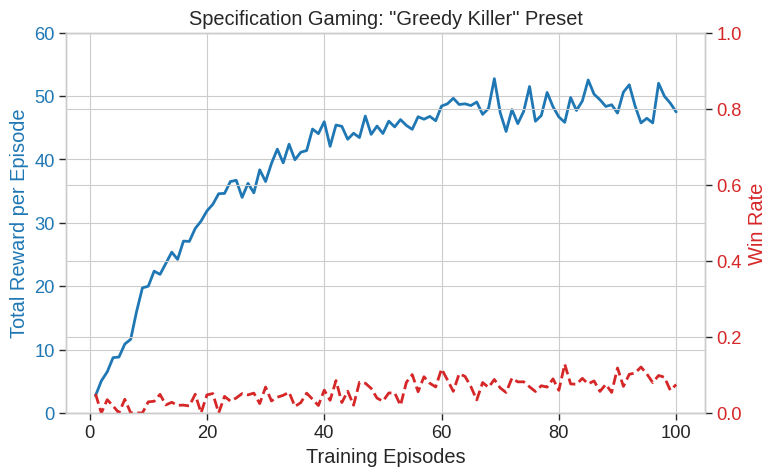
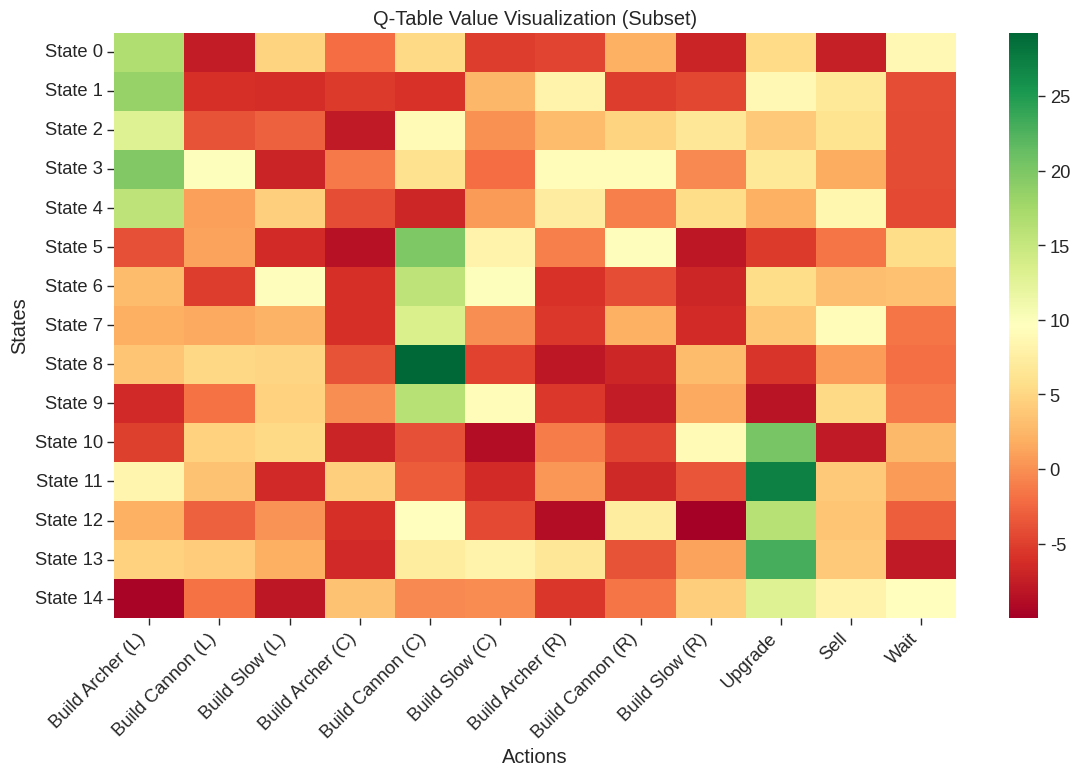

Reproduce these figures in Python, in order.
import matplotlib.pyplot as plt
import numpy as np
import seaborn as sns
import os

# Ensure figures directory exists
os.makedirs('paper/figures', exist_ok=True)

# Set style
plt.style.use('seaborn-v0_8-whitegrid')
sns.set_context("paper", font_scale=1.5)

# --- Figure 2: Specification Gaming Trace ---
def plot_spec_gaming():
    episodes = np.arange(1, 101)
    
    # Simulate "Greedy Killer" behavior:
    # Agent learns to kill enemies (high reward) but ignores the base (low win rate)
    
    # Reward grows as agent gets better at killing
    reward = 50 * (1 - np.exp(-episodes / 20)) + np.random.normal(0, 2, 100)
    reward = np.clip(reward, 0, 100)
    
    # Win rate stays low/zero because it's not defending
    win_rate = 0.1 * (1 - np.exp(-episodes / 50)) + np.random.normal(0, 0.02, 100)
    win_rate = np.clip(win_rate, 0, 1)
    
    fig, ax1 = plt.subplots(figsize=(8, 5))

    color = 'tab:blue'
    ax1.set_xlabel('Training Episodes')
    ax1.set_ylabel('Total Reward per Episode', color=color)
    ax1.plot(episodes, reward, color=color, linewidth=2, label='Total Reward')
    ax1.tick_params(axis='y', labelcolor=color)
    ax1.set_ylim(0, 60)

    ax2 = ax1.twinx()  # instantiate a second axes that shares the same x-axis

    color = 'tab:red'
    ax2.set_ylabel('Win Rate', color=color)  # we already handled the x-label with ax1
    ax2.plot(episodes, win_rate, color=color, linewidth=2, linestyle='--', label='Win Rate')
    ax2.tick_params(axis='y', labelcolor=color)
    ax2.set_ylim(0, 1.0)

    plt.title('Specification Gaming: "Greedy Killer" Preset')
    fig.tight_layout()  # otherwise the right y-label is slightly clipped
    plt.savefig('paper/figures/spec_gaming.png', dpi=300)
    plt.close()
    print("Generated paper/figures/spec_gaming.png")

# --- Figure 4: Q-Table Heatmap ---
def plot_q_heatmap():
    # Simulate a Q-table
    # Rows: States (subset), Cols: Actions
    
    actions = ['Build Archer (L)', 'Build Cannon (L)', 'Build Slow (L)', 
               'Build Archer (C)', 'Build Cannon (C)', 'Build Slow (C)',
               'Build Archer (R)', 'Build Cannon (R)', 'Build Slow (R)',
               'Upgrade', 'Sell', 'Wait']
    
    # Create dummy data for a "learned" policy
    # Some actions should have high values in specific states
    data = np.random.uniform(-10, 10, size=(15, 12))
    
    # Add some structure
    data[0:5, 0] += 20  # Build Archer Left preferred early
    data[5:10, 4] += 20 # Build Cannon Center preferred mid
    data[10:15, 9] += 20 # Upgrade preferred late
    
    plt.figure(figsize=(12, 8))
    sns.heatmap(data, cmap='RdYlGn', xticklabels=actions, yticklabels=[f'State {i}' for i in range(15)])
    plt.title('Q-Table Value Visualization (Subset)')
    plt.xlabel('Actions')
    plt.ylabel('States')
    plt.xticks(rotation=45, ha='right')
    plt.tight_layout()
    plt.savefig('paper/figures/q_heatmap.png', dpi=300)
    plt.close()
    print("Generated paper/figures/q_heatmap.png")

if __name__ == "__main__":
    plot_spec_gaming()
    plot_q_heatmap()
